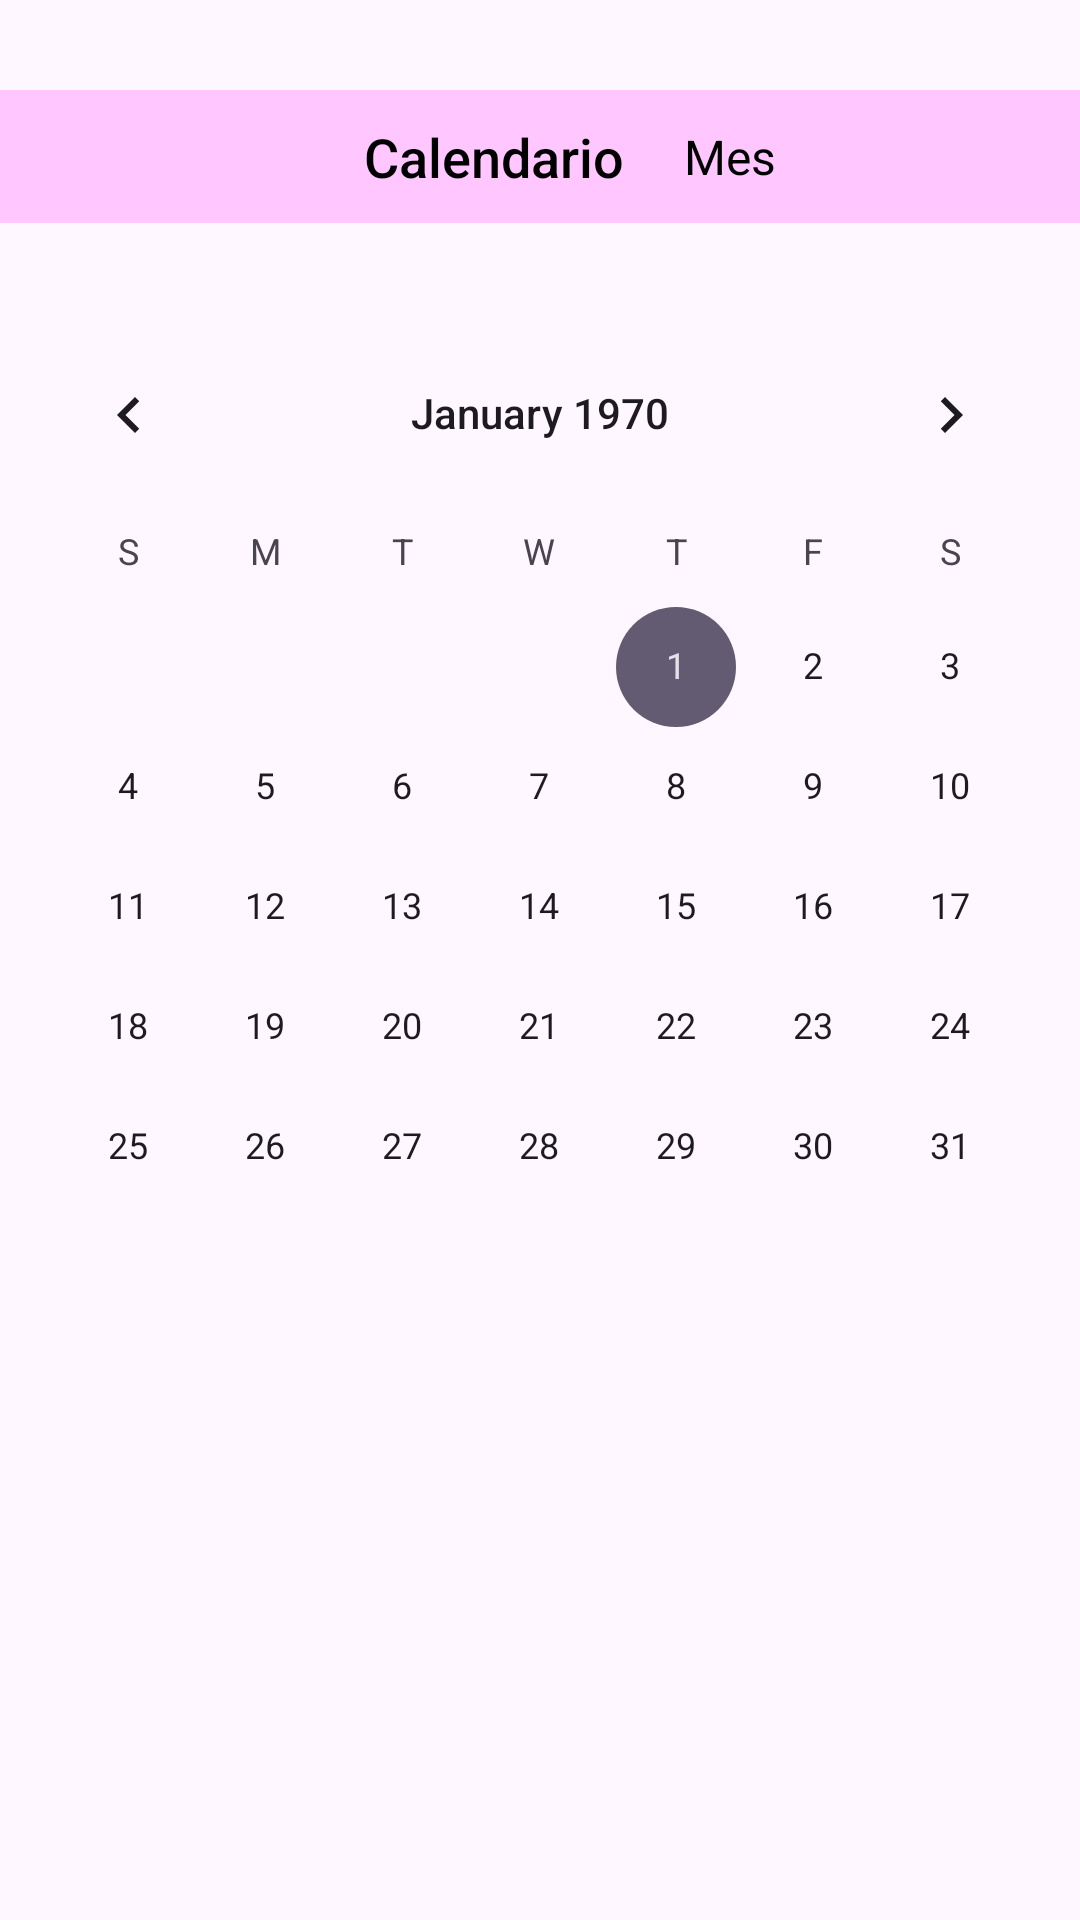

The Android layout XML behind this screen, and the referenced resources:
<!-- AndroidManifest.xml: application theme Theme.CicloMenstrual -->
<!-- res/layout/fragment_calendario.xml -->
<LinearLayout xmlns:android="http://schemas.android.com/apk/res/android"
    android:layout_width="match_parent"
    android:layout_height="match_parent"
    android:orientation="vertical"
    xmlns:app="http://schemas.android.com/apk/res-auto"
    android:gravity="center_horizontal"
    android:paddingTop="30dp">
    <LinearLayout
        android:layout_width="match_parent"
        android:layout_height="wrap_content"
        android:orientation="horizontal"
        android:gravity="center"
        android:background="@color/vibrant_purple"
        android:padding="10dp">

        <TextView
            android:id="@+id/txtCalendario"
            android:layout_width="wrap_content"
            android:layout_height="wrap_content"
            android:text="Calendario"
            android:textSize="18sp"
            android:textColor="#000000"
            android:layout_marginStart="20dp"
            android:layout_marginEnd="20dp"
            android:fontFamily="sans-serif-medium" />

        <TextView
            android:id="@+id/txtMesAnio"
            android:layout_width="wrap_content"
            android:layout_height="wrap_content"
            android:text="Mes"
            android:textSize="16sp"
            android:textColor="#000000" />
    </LinearLayout>

    <CalendarView
        android:id="@+id/calendarView"
        android:layout_width="match_parent"
        android:layout_height="wrap_content"
        android:layout_marginTop="30dp" />
</LinearLayout>
<!-- resources referenced by this layout -->
<resources>
  <color name="vibrant_purple">#FFC6FF</color>
  <style name="Theme.CicloMenstrual" parent="Base.Theme.CicloMenstrual" />
  <style name="Base.Theme.CicloMenstrual" parent="Theme.Material3.DayNight.NoActionBar">
          
          
      </style>
  mlop
</resources>
